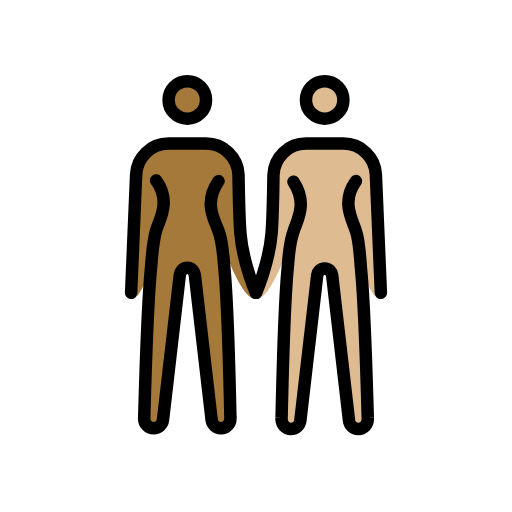
t = 0.00 s
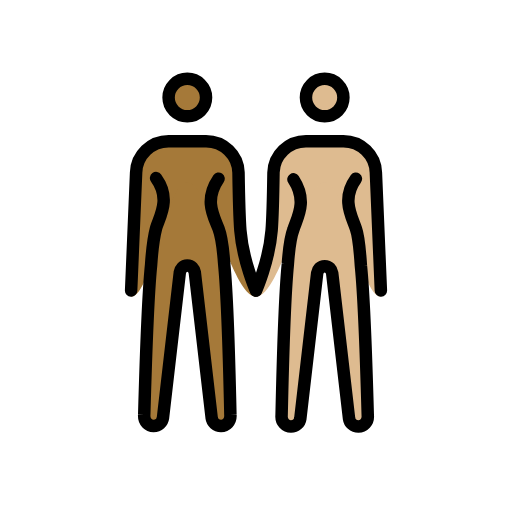
t = 0.48 s
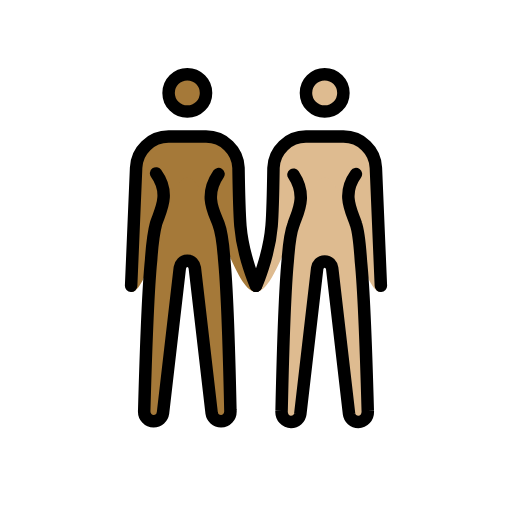
t = 1.43 s
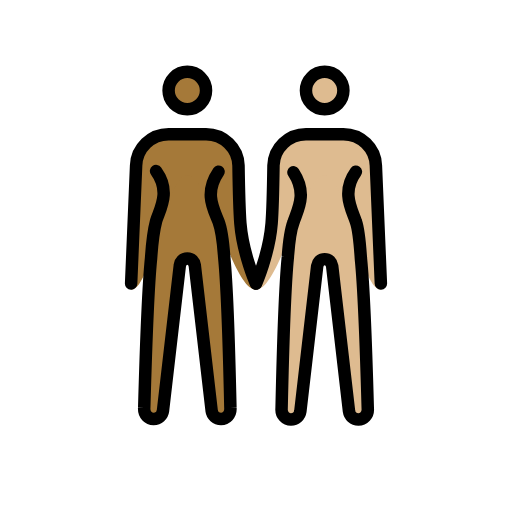
t = 1.90 s
t = 2.38 s: frame unchanged from t = 1.43 s, image omitted
t = 3.33 s: frame unchanged from t = 0.48 s, image omitted

The animated SVG that drew these frames (rendered in a browser with its animation timeline set to each time). Animation: 1 SMIL element (animateTransform=1); one cycle of 3.80 s, repeats indefinitely.

<?xml version='1.0' encoding='utf-8'?>
<svg xmlns="http://www.w3.org/2000/svg" id="emoji" viewBox="-5 -5 82 82" version="1.1" width="200" height="200" role="img">
  <title>OpenMoji: women holding hands: medium-dark skin tone, medium-light skin tone</title><g><g id="color" />
  <g id="skin">
    <g id="skin-b">
      <circle cx="47" cy="11" r="3" fill="#debb90" />
      <path fill="#debb90" d="M52,24c-2.4,3.3-0.6,6.1,0,8c0.5,1.4,0.7,4.4,0.8,5.9c0.6,5.9,1.1,24,1.1,24c0.1,1.1-0.7,1.8-1.5,1.8 s-1.4-0.6-1.5-1.3l-2.7-23.3C48.1,38.5,47.7,38,47,38s-1.1,0.5-1.2,1.1l-2.7,23.3c-0.1,0.7-0.7,1.3-1.5,1.3S40,63,40.1,61.9 c0,0,0.4-18.2,1-24.2c0.1-1.4,0.4-4.3,0.9-5.6c0.6-1.9,2.3-4.5,0-8" />
      <path fill="#debb90" d="M56,42.9c-3.3,0-5.5-18.3-9-18.3s-7.2,18.3-11,18.3c0,0,2.1-5.7,2.5-10.6c0.2-2.5,0.3-9.3,0.3-9.3 c0.1-2.8,2.4-5,5.2-5h6c2.8,0,5.1,2.2,5.2,5L56,42.9z" />
    </g>
    <g id="skin-a">
      <circle cx="25" cy="11" r="3" fill="#a57939" />
      <path fill="#a57939" d="M30,24c-2.4,3.5-0.7,6.1,0,8c0.5,1.3,0.8,4.2,0.9,5.6c0.6,6,1,24.2,1,24.2c0.1,1.1-0.7,1.8-1.5,1.8 S29,63,28.9,62.3L26.2,39c-0.1-0.6-0.5-1.1-1.2-1.1s-1.1,0.5-1.2,1.1l-2.7,23.3c-0.1,0.7-0.7,1.3-1.5,1.3s-1.6-0.7-1.5-1.8 c0,0,0.5-18.1,1.1-24c0.1-1.5,0.4-4.4,0.8-5.9c0.6-1.9,2.4-4.7,0-8" />
      <path fill="#a57939" d="M16.8,23c0.1-2.8,2.4-5,5.2-5h6c2.8,0,5.1,2.2,5.2,5c0,0,0.1,6.7,0.3,9.3c0.4,4.9,2.5,10.6,2.5,10.6 c-3.8,0-7.5-18.3-11-18.3s-5.7,18.3-9,18.3L16.8,23z" />
    </g>
  </g>
  <g id="hair" />
  <g id="skin-shadow" />
  <g id="line">
    <circle cx="25" cy="11" r="3" fill="none" stroke="#000000" stroke-miterlimit="10" stroke-width="2" />
    <path fill="none" stroke="#000000" stroke-linecap="round" stroke-linejoin="round" stroke-width="2" d="M16,41.9L16.8,23 c0.1-2.8,2.4-5,5.2-5h6c2.8,0,5.1,2.2,5.2,5c0,0,0.1,6.7,0.3,9.3c0.4,4.9,2.5,9.6,2.5,9.6" />
    <path fill="none" stroke="#000000" stroke-linecap="round" stroke-linejoin="round" stroke-width="2" d="M30,24 c-2.4,3.5-0.7,6.1,0,8c0.5,1.3,0.8,4.2,0.9,5.6c0.6,6,1,24.2,1,24.2c0.1,1.1-0.7,1.8-1.5,1.8S29,63,28.9,62.3L26.2,39 c-0.1-0.6-0.5-1.1-1.2-1.1s-1.1,0.5-1.2,1.1l-2.7,23.3c-0.1,0.7-0.7,1.3-1.5,1.3s-1.6-0.7-1.5-1.8c0,0,0.5-18.1,1.1-24 c0.1-1.5,0.4-4.4,0.8-5.9c0.6-1.9,2.4-4.7,0-8" />
    <circle cx="47" cy="11" r="3" fill="none" stroke="#000000" stroke-miterlimit="10" stroke-width="2" />
    <path fill="none" stroke="#000000" stroke-linecap="round" stroke-linejoin="round" stroke-width="2" d="M36,41.9 c0,0,2.1-4.7,2.5-9.6c0.2-2.5,0.3-9.3,0.3-9.3c0.1-2.8,2.4-5,5.2-5h6c2.8,0,5.1,2.2,5.2,5L56,41.9" />
    <path fill="none" stroke="#000000" stroke-linecap="round" stroke-linejoin="round" stroke-width="2" d="M52,24 c-2.4,3.3-0.6,6.1,0,8c0.5,1.4,0.7,4.4,0.8,5.9c0.6,5.9,1.1,24,1.1,24c0.1,1.1-0.7,1.8-1.5,1.8s-1.4-0.6-1.5-1.3l-2.7-23.3 C48.1,38.5,47.7,38,47,38s-1.1,0.5-1.2,1.1l-2.7,23.3c-0.1,0.7-0.7,1.3-1.5,1.3S40,63,40.1,61.9c0,0,0.4-18.2,1-24.2 c0.1-1.4,0.4-4.3,0.9-5.6c0.6-1.9,2.3-4.5,0-8" />
  </g>
<animateTransform attributeName="transform" type="translate" values="0 0;0 -1.5;0 0" dur="3.8s" repeatCount="indefinite" /></g></svg>
